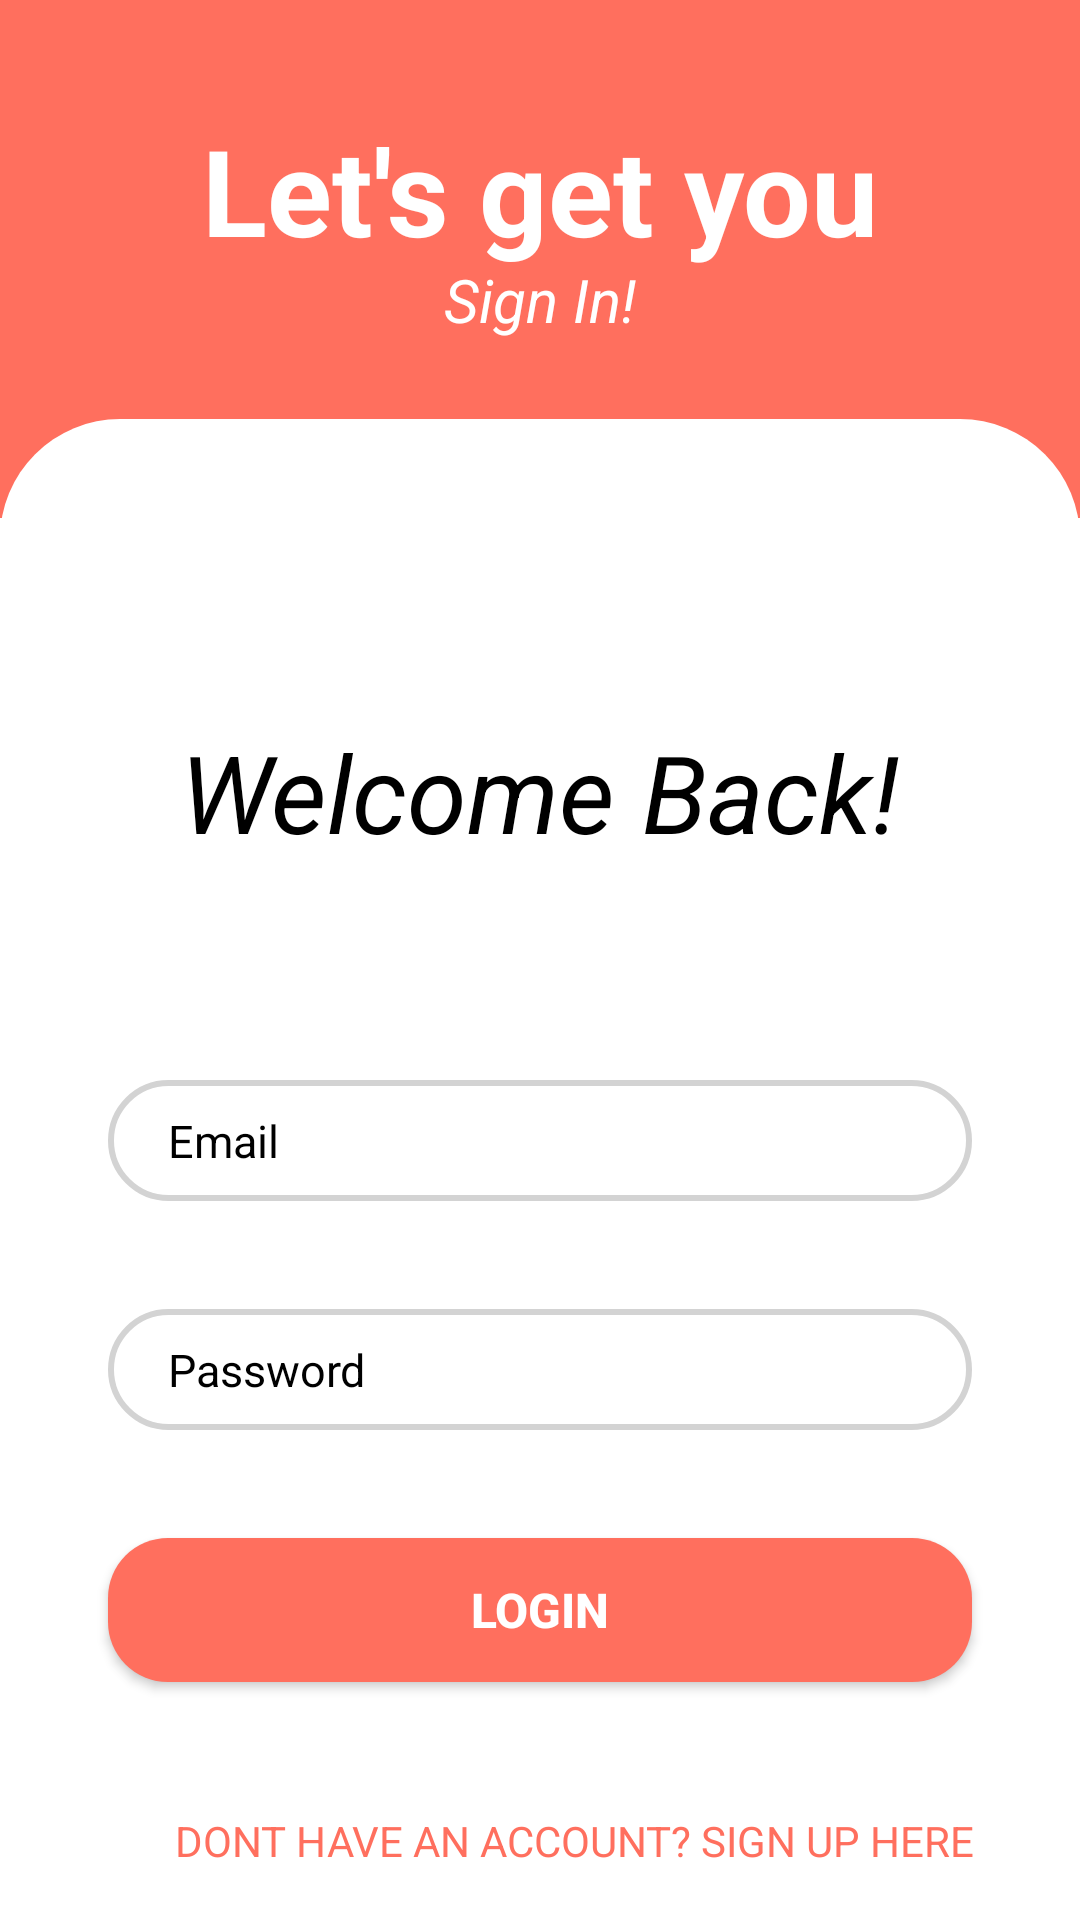

Reconstruct the res/layout file that produces this screen, plus the resources it refers to.
<!-- AndroidManifest.xml: application theme Theme.AppCompat.NoActionBar -->
<!-- res/layout/activity_main.xml -->
<?xml version="1.0" encoding="utf-8"?>
<androidx.constraintlayout.widget.ConstraintLayout xmlns:android="http://schemas.android.com/apk/res/android"
    xmlns:app="http://schemas.android.com/apk/res-auto"
    xmlns:tools="http://schemas.android.com/tools"
    android:layout_width="match_parent"
    android:layout_height="match_parent"
    android:background="#ffffff"
    tools:context=".MainActivity">



    <ImageView
        android:id="@+id/imageView"
        android:layout_width="0dp"
        android:layout_height="0dp"
        android:scaleType="centerCrop"
        android:src="@drawable/logo_background"
        app:layout_constraintBottom_toBottomOf="parent"
        app:layout_constraintEnd_toEndOf="parent"
        app:layout_constraintHeight_percent=".27"
        app:layout_constraintStart_toStartOf="parent"
        app:layout_constraintTop_toTopOf="parent"
        app:layout_constraintVertical_bias="0" />


    <androidx.constraintlayout.widget.ConstraintLayout
        android:id="@+id/constraintLayout"
        android:layout_width="match_parent"
        android:layout_height="0dp"
        android:background="@drawable/view_bg"
        app:layout_constraintBottom_toBottomOf="parent"
        app:layout_constraintEnd_toEndOf="parent"
        app:layout_constraintHeight_percent=".78"
        app:layout_constraintHorizontal_bias="0.0"
        app:layout_constraintStart_toStartOf="parent"
        app:layout_constraintTop_toTopOf="parent"
        app:layout_constraintVertical_bias="0.993">

        <Button
            android:id="@+id/TeacherLogin"
            android:layout_width="0dp"
            android:layout_height="wrap_content"
            android:layout_marginTop="36dp"
            android:background="@drawable/button_bg"
            android:onClick="onClick"
            android:text="Login"
            android:textColor="#FFFFFF"
            android:textSize="16sp"
            android:textStyle="bold"
            app:layout_constraintEnd_toEndOf="parent"
            app:layout_constraintHorizontal_bias="0.498"
            app:layout_constraintStart_toStartOf="parent"
            app:layout_constraintTop_toBottomOf="@+id/editTextTextPassword"
            app:layout_constraintWidth_percent=".8" />

        <TextView
            android:id="@+id/textView3"
            android:layout_width="wrap_content"
            android:layout_height="wrap_content"
            android:layout_marginTop="100dp"
            android:backgroundTint="#1A237E"
            android:text="Welcome Back!"
            android:textColor="#000000"
            android:textSize="36sp"
            android:textStyle="italic"
            app:layout_constraintEnd_toEndOf="parent"
            app:layout_constraintStart_toStartOf="parent"
            app:layout_constraintTop_toTopOf="parent" />

        <EditText
            android:id="@+id/editTextTextEmailAddress"
            android:layout_width="0dp"
            android:layout_height="wrap_content"
            android:layout_marginTop="72dp"
            android:background="@drawable/edit_text_bg"
            android:ems="10"
            android:hint="Email"
            android:inputType="textEmailAddress"
            android:paddingLeft="20dp"
            android:paddingTop="10dp"
            android:paddingBottom="10dp"
            android:textColor="#000000"
            android:textColorHint="@color/black"
            android:textSize="15sp"
            app:layout_constraintEnd_toEndOf="parent"
            app:layout_constraintHorizontal_bias=".5"
            app:layout_constraintStart_toStartOf="parent"
            app:layout_constraintTop_toBottomOf="@+id/textView3"
            app:layout_constraintVertical_bias=".3"
            app:layout_constraintWidth_percent=".8" />

        <EditText
            android:id="@+id/editTextTextPassword"
            android:layout_width="0dp"
            android:layout_height="wrap_content"
            android:layout_marginTop="36dp"
            android:background="@drawable/edit_text_bg"
            android:ems="10"
            android:hint="Password"
            android:inputType="textPassword"
            android:paddingLeft="20dp"
            android:paddingTop="10dp"
            android:paddingBottom="10dp"
            android:textColor="#000000"
            android:textColorHint="@color/black"
            android:textSize="15sp"
            app:layout_constraintEnd_toEndOf="parent"
            app:layout_constraintHorizontal_bias=".5"
            app:layout_constraintStart_toStartOf="parent"
            app:layout_constraintTop_toBottomOf="@+id/editTextTextEmailAddress"
            app:layout_constraintVertical_bias=".3"
            app:layout_constraintWidth_percent=".8" />




        <com.google.android.material.tabs.TabLayout
            android:id="@+id/tab_layout"
            android:layout_width="match_parent"
            android:layout_height="wrap_content"
            app:layout_constraintBottom_toBottomOf="parent"
            app:layout_constraintEnd_toEndOf="parent"
            app:layout_constraintStart_toStartOf="parent"
            app:layout_constraintTop_toTopOf="parent"
            app:layout_constraintVertical_bias="0" />

        <TextView
            android:id="@+id/textView35"
            android:layout_width="wrap_content"
            android:layout_height="wrap_content"
            android:layout_marginBottom="16dp"
            android:onClick="OnSignUp"
            android:text="DONT HAVE AN ACCOUNT? SIGN UP HERE"
            android:textAlignment="center"
            android:textColor="#FF6F5E"
            android:textSize="14sp"
            app:layout_constraintBottom_toBottomOf="parent"
            app:layout_constraintEnd_toEndOf="parent"
            app:layout_constraintHorizontal_bias="0.621"
            app:layout_constraintStart_toStartOf="parent" />

    </androidx.constraintlayout.widget.ConstraintLayout>

    <TextView
        android:layout_width="wrap_content"
        android:layout_height="wrap_content"
        android:text="Let's get you"
        android:textSize="40dp"
        android:layout_marginTop="40dp"
        android:textStyle="bold"
        android:textColor="#FFFFFF"
        app:layout_constraintBottom_toTopOf="@+id/textView25"
        app:layout_constraintEnd_toEndOf="parent"
        app:layout_constraintStart_toStartOf="parent"
        app:layout_constraintTop_toTopOf="@+id/imageView" />

    <TextView
        android:id="@+id/textView25"
        android:layout_width="wrap_content"
        android:layout_height="wrap_content"
        android:layout_marginTop="60dp"
        android:text="Sign In!"
        android:textColor="#FFFFFF"
        android:textSize="20dp"
        android:textStyle="italic"
        app:layout_constraintBottom_toTopOf="@+id/constraintLayout"
        app:layout_constraintEnd_toEndOf="parent"
        app:layout_constraintStart_toStartOf="parent"
        app:layout_constraintTop_toTopOf="parent" />



</androidx.constraintlayout.widget.ConstraintLayout>
<!-- resources referenced by this layout -->
<resources>
  <color name="black">#FF000000</color>
  <!-- drawable button_bg (drawable) -->
  <?xml version="1.0" encoding="utf-8"?>
  <shape xmlns:android="http://schemas.android.com/apk/res/android">
      <corners android:radius="20dp"/>
  
      <solid android:color="#FF6F5E"/>
  </shape>
  <!-- drawable edit_text_bg (drawable) -->
  <?xml version="1.0" encoding="utf-8"?>
  <shape xmlns:android="http://schemas.android.com/apk/res/android">
      <corners android:radius="20dp"/>
      <stroke android:width="2dp" android:color="#D3D3D3"/>
  
  
  </shape>
  <!-- drawable logo_background: png bitmap (drawable, 13176 bytes) -->
  <!-- drawable view_bg (drawable) -->
  <?xml version="1.0" encoding="utf-8"?>
  <shape xmlns:android="http://schemas.android.com/apk/res/android"
      android:shape="rectangle">
      <solid android:color="@color/white"/>
  
      <corners android:topLeftRadius="40dp"
              android:topRightRadius="40dp"/>
  
  </shape>
  <color name="white">#FFFFFFFF</color>
</resources>
